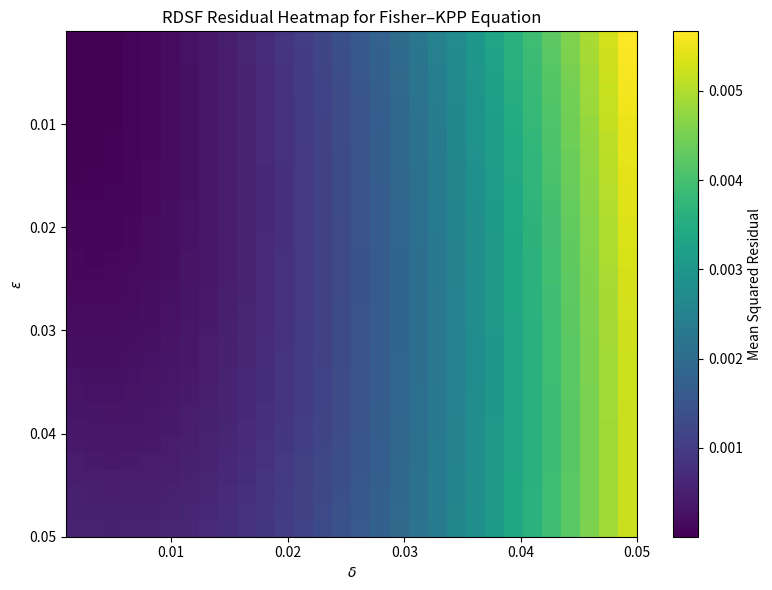

The matplotlib source for this figure:
"""
Residual Minimization for Fisher–KPP Equation Using RDSF

This script estimates the optimal parameters ε and δ for a trial function
by minimizing the residual of the Fisher–KPP equation:

    u_t = D·u_xx + r·u(1 - u)

It evaluates the squared residual over random points in the domain (x, t),
and visualizes the residual surface as a heatmap.
"""

import numpy as np
import matplotlib.pyplot as plt
from tqdm import tqdm

# ==== Equation Parameters ====
D = 1.0
r = 1.0
n_samples = 300
x_vals = np.pi * np.random.rand(n_samples)
t_vals = np.pi * np.random.rand(n_samples)

# ==== Sweep Ranges for ε and δ ====
epsilons = np.linspace(0.001, 0.05, 30)
deltas = np.linspace(0.001, 0.05, 30)
residual_grid = np.zeros((len(epsilons), len(deltas)))

# ==== Trial Function and Derivatives ====
def trial_u(x, t, eps, delta):
    return eps * np.sin(x) * np.sin(t) + delta * np.cos(2 * x) * np.cos(t)

def du_dt(x, t, eps, delta):
    return eps * np.sin(x) * np.cos(t) - delta * np.cos(2 * x) * np.sin(t)

def d2u_dx2(x, t, eps, delta):
    return -eps * np.sin(x) * np.sin(t) - 4 * delta * np.cos(2 * x) * np.cos(t)

# ==== Residual Minimization ====
print("Sweeping ε and δ...")
for i, eps in tqdm(enumerate(epsilons), total=len(epsilons), desc="Sweeping ε"):
    for j, delta in enumerate(deltas):
        residuals = []
        for x, t in zip(x_vals, t_vals):
            u_val = trial_u(x, t, eps, delta)
            res = du_dt(x, t, eps, delta) - D * d2u_dx2(x, t, eps, delta) - r * u_val * (1 - u_val)
            residuals.append(res ** 2)
        residual_grid[i, j] = np.mean(residuals)

# ==== Find Optimal Parameters ====
min_idx = np.unravel_index(np.argmin(residual_grid), residual_grid.shape)
best_eps = epsilons[min_idx[0]]
best_delta = deltas[min_idx[1]]
best_residual = residual_grid[min_idx]
print(f"Best ε: {best_eps:.6f}, Best δ: {best_delta:.6f}, Min Residual MSE: {best_residual:.2e}")

# ==== Plot Heatmap ====
plt.figure(figsize=(8, 6))
plt.imshow(residual_grid, extent=[deltas[0], deltas[-1], epsilons[-1], epsilons[0]],
           cmap='viridis', aspect='auto')
plt.colorbar(label='Mean Squared Residual')
plt.xlabel(r'$\delta$')
plt.ylabel(r'$\varepsilon$')
plt.title('RDSF Residual Heatmap for Fisher–KPP Equation')
plt.tight_layout()
plt.savefig("fisher_kpp_rdsf_heatmap.jpg", dpi=300)
plt.show()
